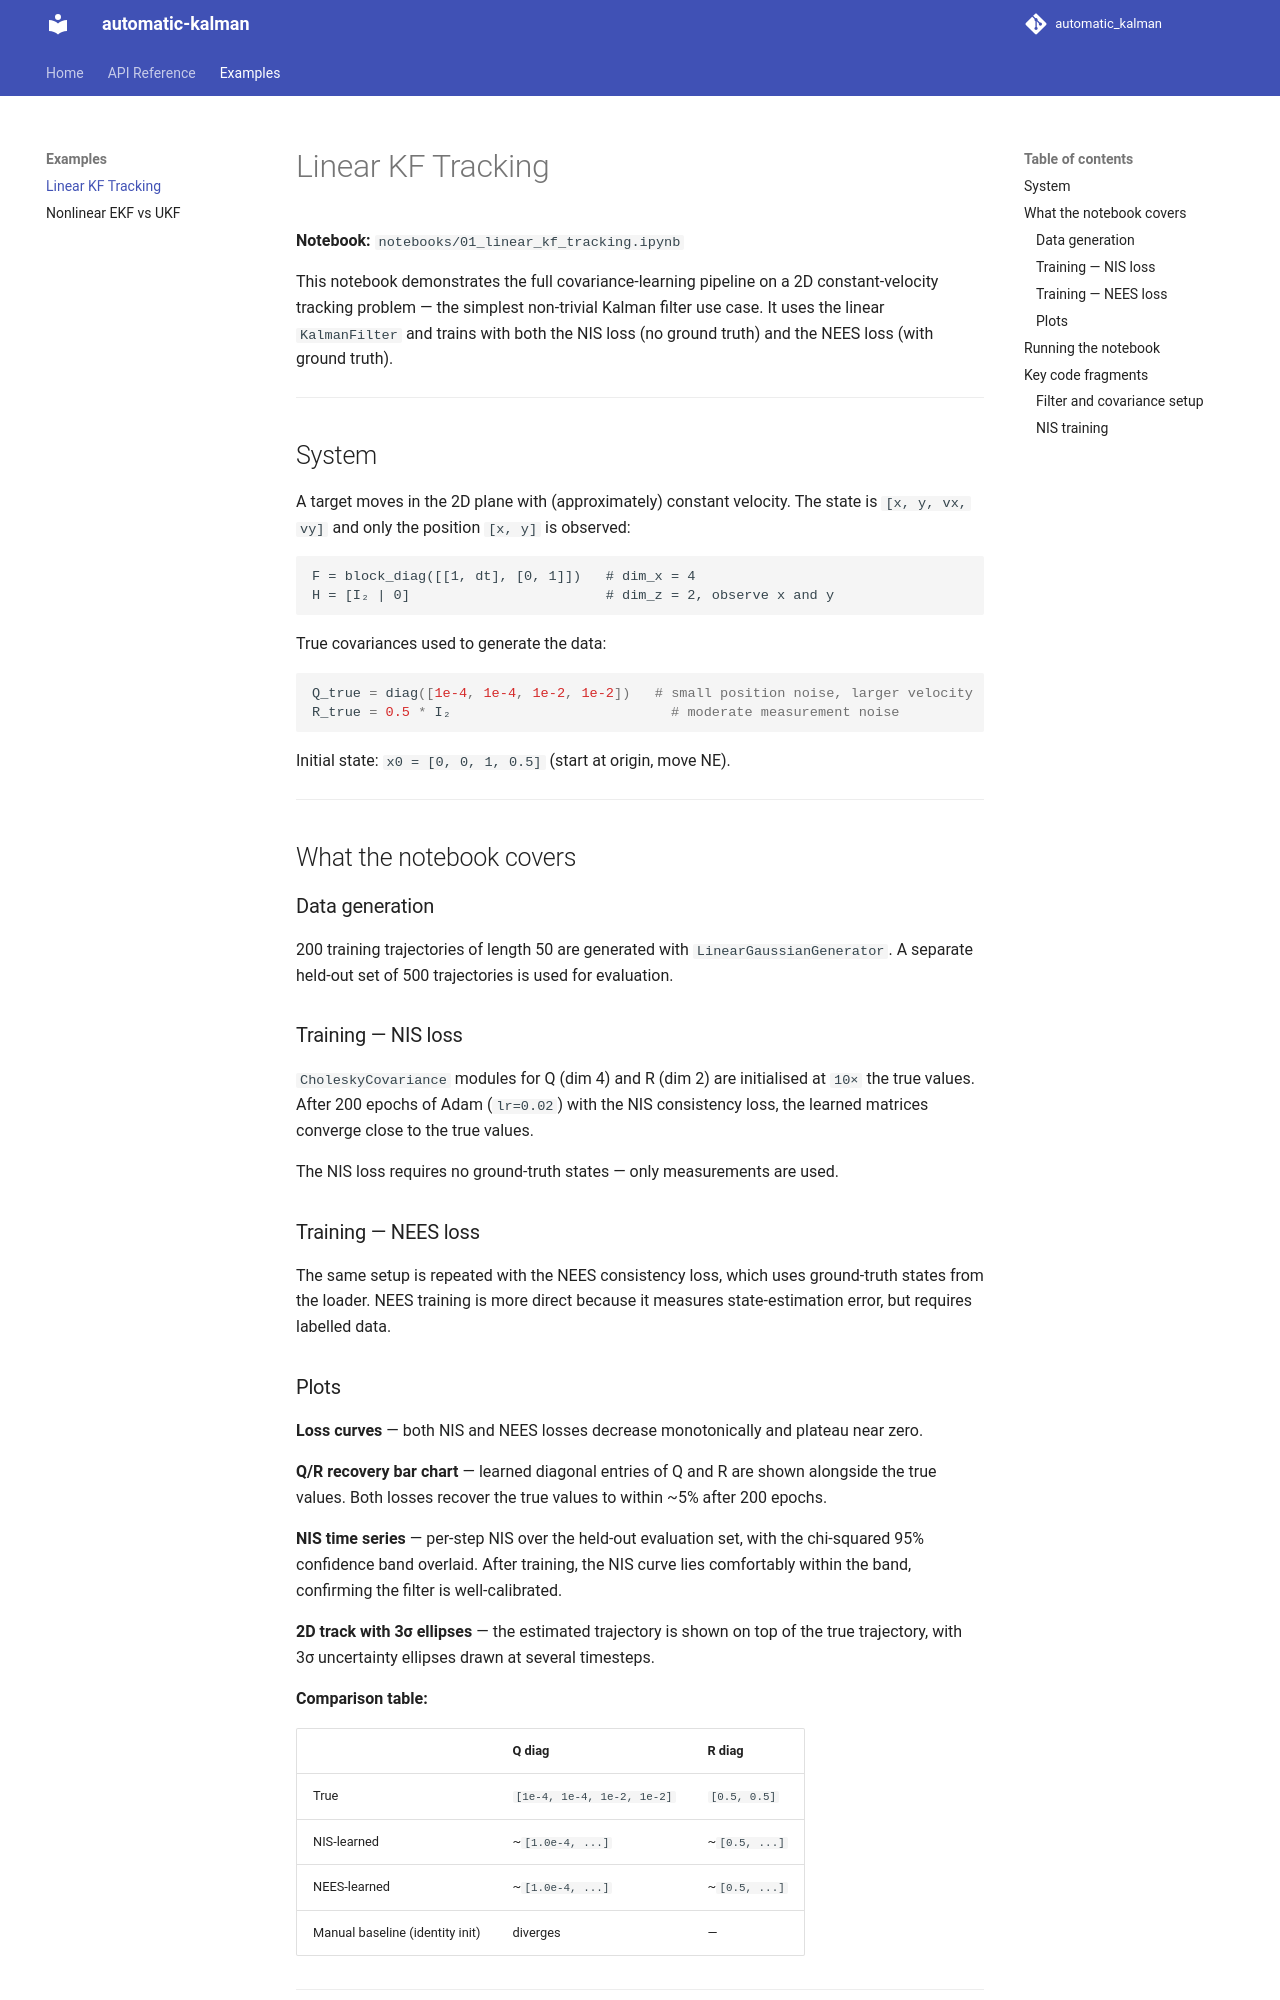

repository: Clems6323/automatic_kalman · page: examples/linear-kf-tracking/index.html · generator: mkdocs

# Linear KF Tracking

**Notebook:** `notebooks/01_linear_kf_tracking.ipynb`

This notebook demonstrates the full covariance-learning pipeline on a
2D constant-velocity tracking problem — the simplest non-trivial Kalman
filter use case.  It uses the linear `KalmanFilter` and trains with both
the NIS loss (no ground truth) and the NEES loss (with ground truth).

---

## System

A target moves in the 2D plane with (approximately) constant velocity.
The state is `[x, y, vx, vy]` and only the position `[x, y]` is
observed:

```
F = block_diag([[1, dt], [0, 1]])   # dim_x = 4
H = [I₂ | 0]                        # dim_z = 2, observe x and y
```

True covariances used to generate the data:

```python
Q_true = diag([1e-4, 1e-4, 1e-2, 1e-2])   # small position noise, larger velocity
R_true = 0.5 * I₂                           # moderate measurement noise
```

Initial state: `x0 = [0, 0, 1, 0.5]` (start at origin, move NE).

---

## What the notebook covers

### Data generation

200 training trajectories of length 50 are generated with
`LinearGaussianGenerator`.  A separate held-out set of 500 trajectories
is used for evaluation.

### Training — NIS loss

`CholeskyCovariance` modules for Q (dim 4) and R (dim 2) are
initialised at `10×` the true values.  After 200 epochs of Adam
(`lr=0.02`) with the NIS consistency loss, the learned matrices
converge close to the true values.

The NIS loss requires no ground-truth states — only measurements are
used.

### Training — NEES loss

The same setup is repeated with the NEES consistency loss, which uses
ground-truth states from the loader.  NEES training is more direct
because it measures state-estimation error, but requires labelled data.
